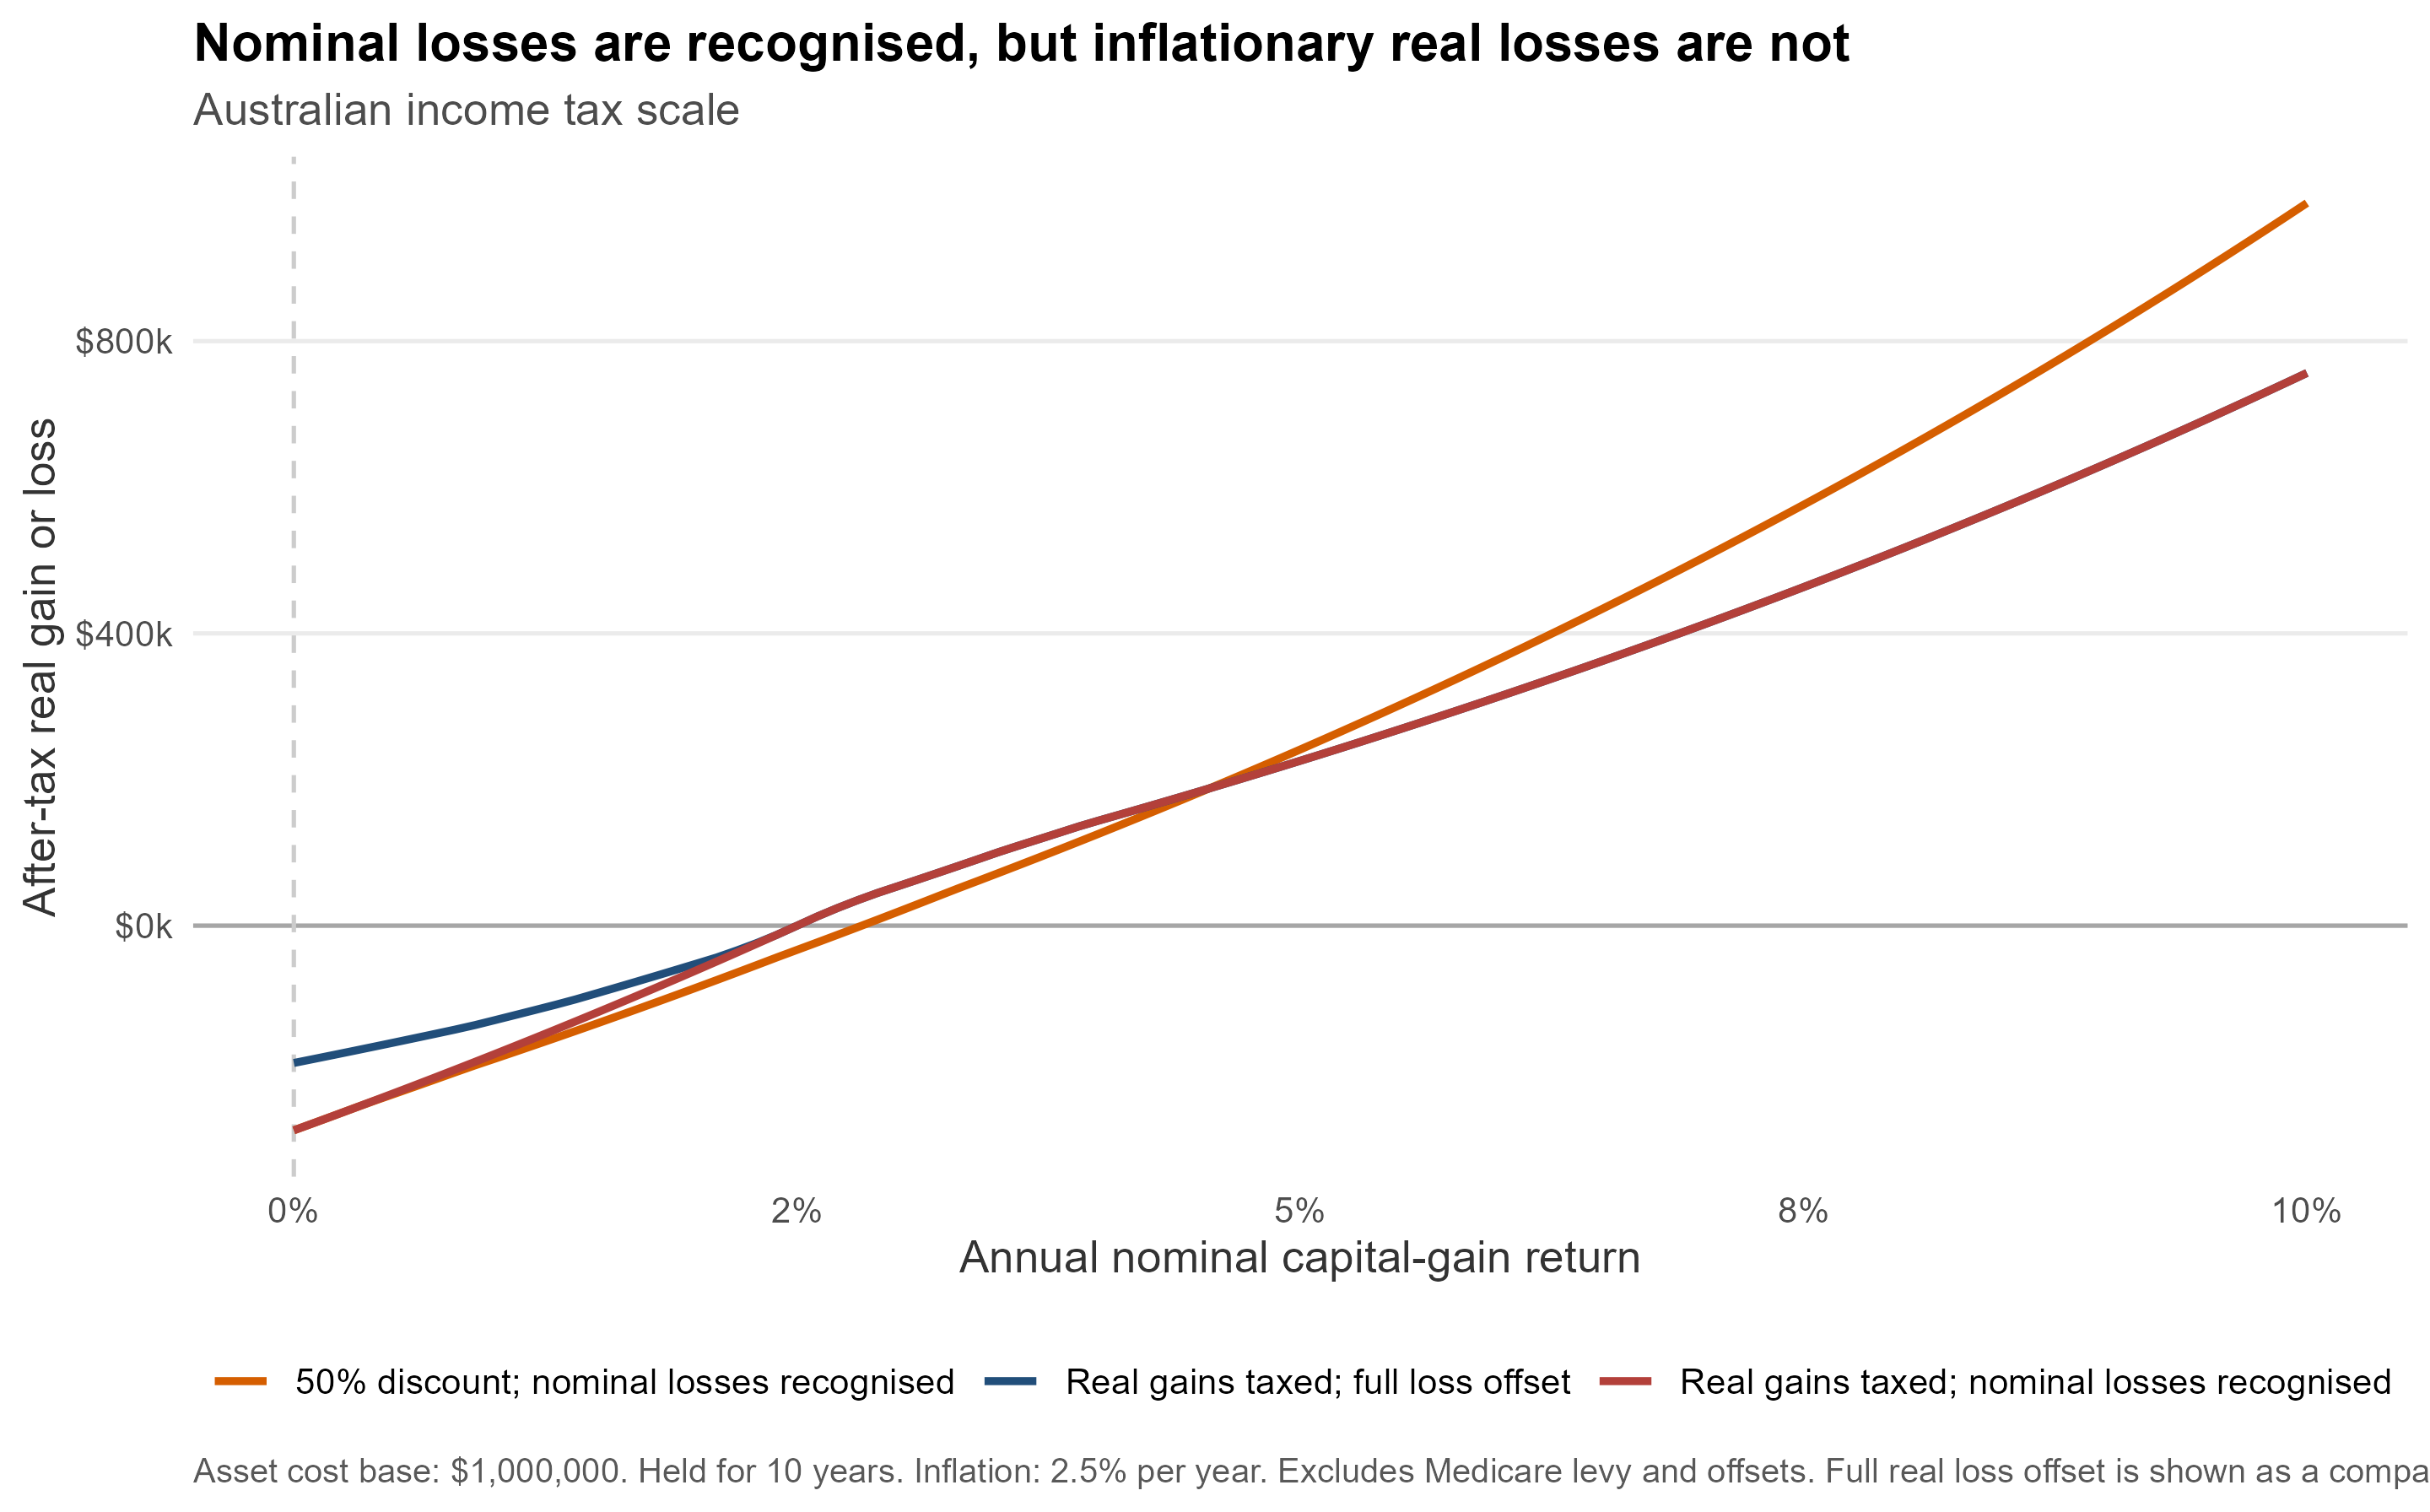

The table this chart was drawn from, first rows:
annual_real_return, nominal_return, treatment, after_tax_real_gain
-0.02439, 0, 50% discount; nominal losses recognised, -280085
-0.02439, 0, Real gains taxed; nominal losses recogni…, -280085
-0.02439, 0, Real gains taxed; full loss offset, -187908
-0.02341, 0.001, 50% discount; nominal losses recognised, -270039
-0.02341, 0.001, Real gains taxed; nominal losses recogni…, -270039
-0.02341, 0.001, Real gains taxed; full loss offset, -182384
-0.02244, 0.002, 50% discount; nominal losses recognised, -259904
-0.02244, 0.002, Real gains taxed; nominal losses recogni…, -259904
-0.02244, 0.002, Real gains taxed; full loss offset, -176809
-0.02146, 0.003, 50% discount; nominal losses recognised, -249676
-0.02146, 0.003, Real gains taxed; nominal losses recogni…, -249676
-0.02146, 0.003, Real gains taxed; full loss offset, -171184
-0.02049, 0.004, 50% discount; nominal losses recognised, -239703
-0.02049, 0.004, Real gains taxed; nominal losses recogni…, -239357
-0.02049, 0.004, Real gains taxed; full loss offset, -165508
-0.01951, 0.005, 50% discount; nominal losses recognised, -230124
-0.01951, 0.005, Real gains taxed; nominal losses recogni…, -228944
-0.01951, 0.005, Real gains taxed; full loss offset, -159781
-0.01854, 0.006, 50% discount; nominal losses recognised, -220458
-0.01854, 0.006, Real gains taxed; nominal losses recogni…, -218438
-0.01854, 0.006, Real gains taxed; full loss offset, -154003
-0.01756, 0.007, 50% discount; nominal losses recognised, -210706
-0.01756, 0.007, Real gains taxed; nominal losses recogni…, -207838
-0.01756, 0.007, Real gains taxed; full loss offset, -148173
-0.01659, 0.008, 50% discount; nominal losses recognised, -200866
-0.01659, 0.008, Real gains taxed; nominal losses recogni…, -197142
-0.01659, 0.008, Real gains taxed; full loss offset, -142290
-0.01561, 0.009, 50% discount; nominal losses recognised, -191199
-0.01561, 0.009, Real gains taxed; nominal losses recogni…, -186351
-0.01561, 0.009, Real gains taxed; full loss offset, -136063
-0.01463, 0.01, 50% discount; nominal losses recognised, -181944
-0.01463, 0.01, Real gains taxed; nominal losses recogni…, -175462
-0.01463, 0.01, Real gains taxed; full loss offset, -129203
-0.01366, 0.011, 50% discount; nominal losses recognised, -172606
-0.01366, 0.011, Real gains taxed; nominal losses recogni…, -164477
-0.01366, 0.011, Real gains taxed; full loss offset, -122282
-0.01268, 0.012, 50% discount; nominal losses recognised, -163185
-0.01268, 0.012, Real gains taxed; nominal losses recogni…, -153393
-0.01268, 0.012, Real gains taxed; full loss offset, -115299
-0.01171, 0.013, 50% discount; nominal losses recognised, -153679
-0.01171, 0.013, Real gains taxed; nominal losses recogni…, -142210
-0.01171, 0.013, Real gains taxed; full loss offset, -108254
-0.01073, 0.014, 50% discount; nominal losses recognised, -144089
-0.01073, 0.014, Real gains taxed; nominal losses recogni…, -130927
-0.01073, 0.014, Real gains taxed; full loss offset, -100861
-0.009756, 0.015, 50% discount; nominal losses recognised, -134413
-0.009756, 0.015, Real gains taxed; nominal losses recogni…, -119544
-0.009756, 0.015, Real gains taxed; full loss offset, -92893
-0.00878, 0.016, 50% discount; nominal losses recognised, -124651
-0.00878, 0.016, Real gains taxed; nominal losses recogni…, -108059
-0.00878, 0.016, Real gains taxed; full loss offset, -84853
-0.007805, 0.017, 50% discount; nominal losses recognised, -114802
-0.007805, 0.017, Real gains taxed; nominal losses recogni…, -96472
-0.007805, 0.017, Real gains taxed; full loss offset, -76742
-0.006829, 0.018, 50% discount; nominal losses recognised, -104866
-0.006829, 0.018, Real gains taxed; nominal losses recogni…, -84782
-0.006829, 0.018, Real gains taxed; full loss offset, -68560
-0.005854, 0.019, 50% discount; nominal losses recognised, -94841
-0.005854, 0.019, Real gains taxed; nominal losses recogni…, -72988
-0.005854, 0.019, Real gains taxed; full loss offset, -60304
... 243 more rows
